Dataset: dataset (GitHub, springboardmentor27300a/AI-Powered-Food-Freshness-Detection-and-Predictive-Shelf-Life-Monitoring-Platform). Classes: fresh, less fresh, rotten.

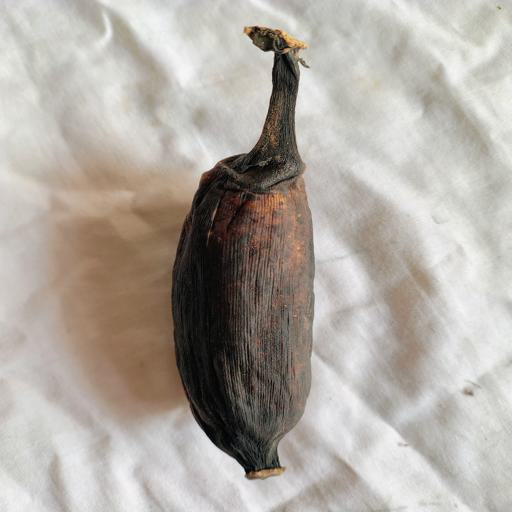
Label: rotten

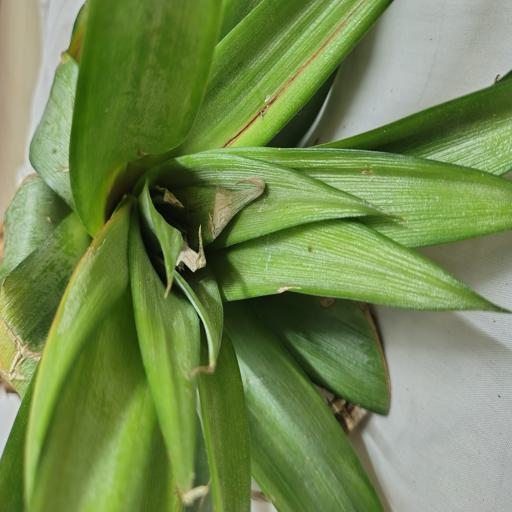
Label: less fresh

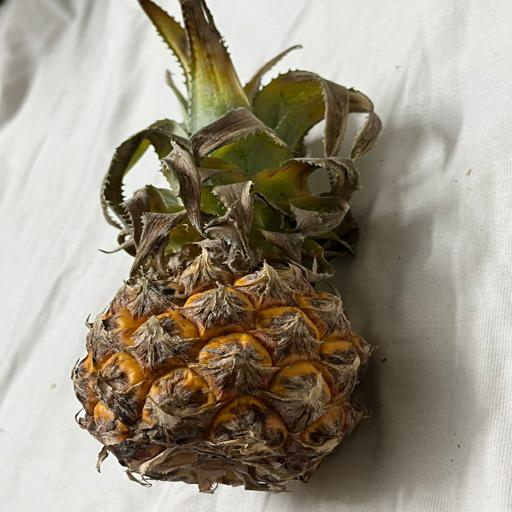
Label: fresh

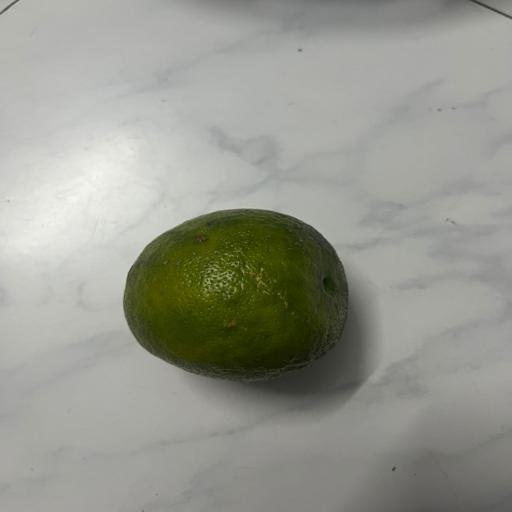
Label: fresh

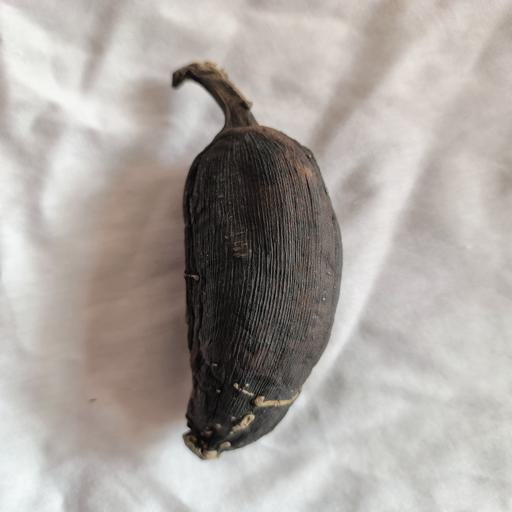
Label: rotten

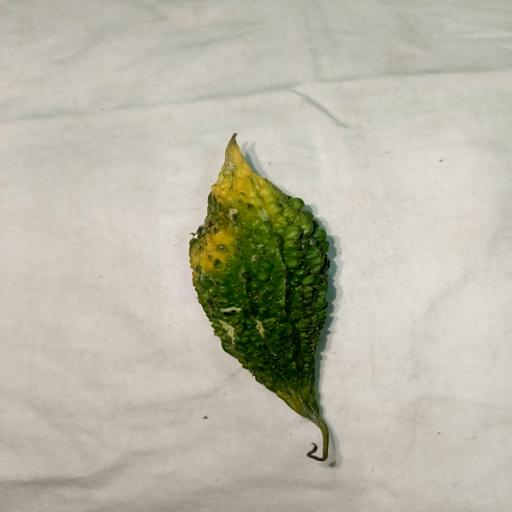
Label: less fresh
